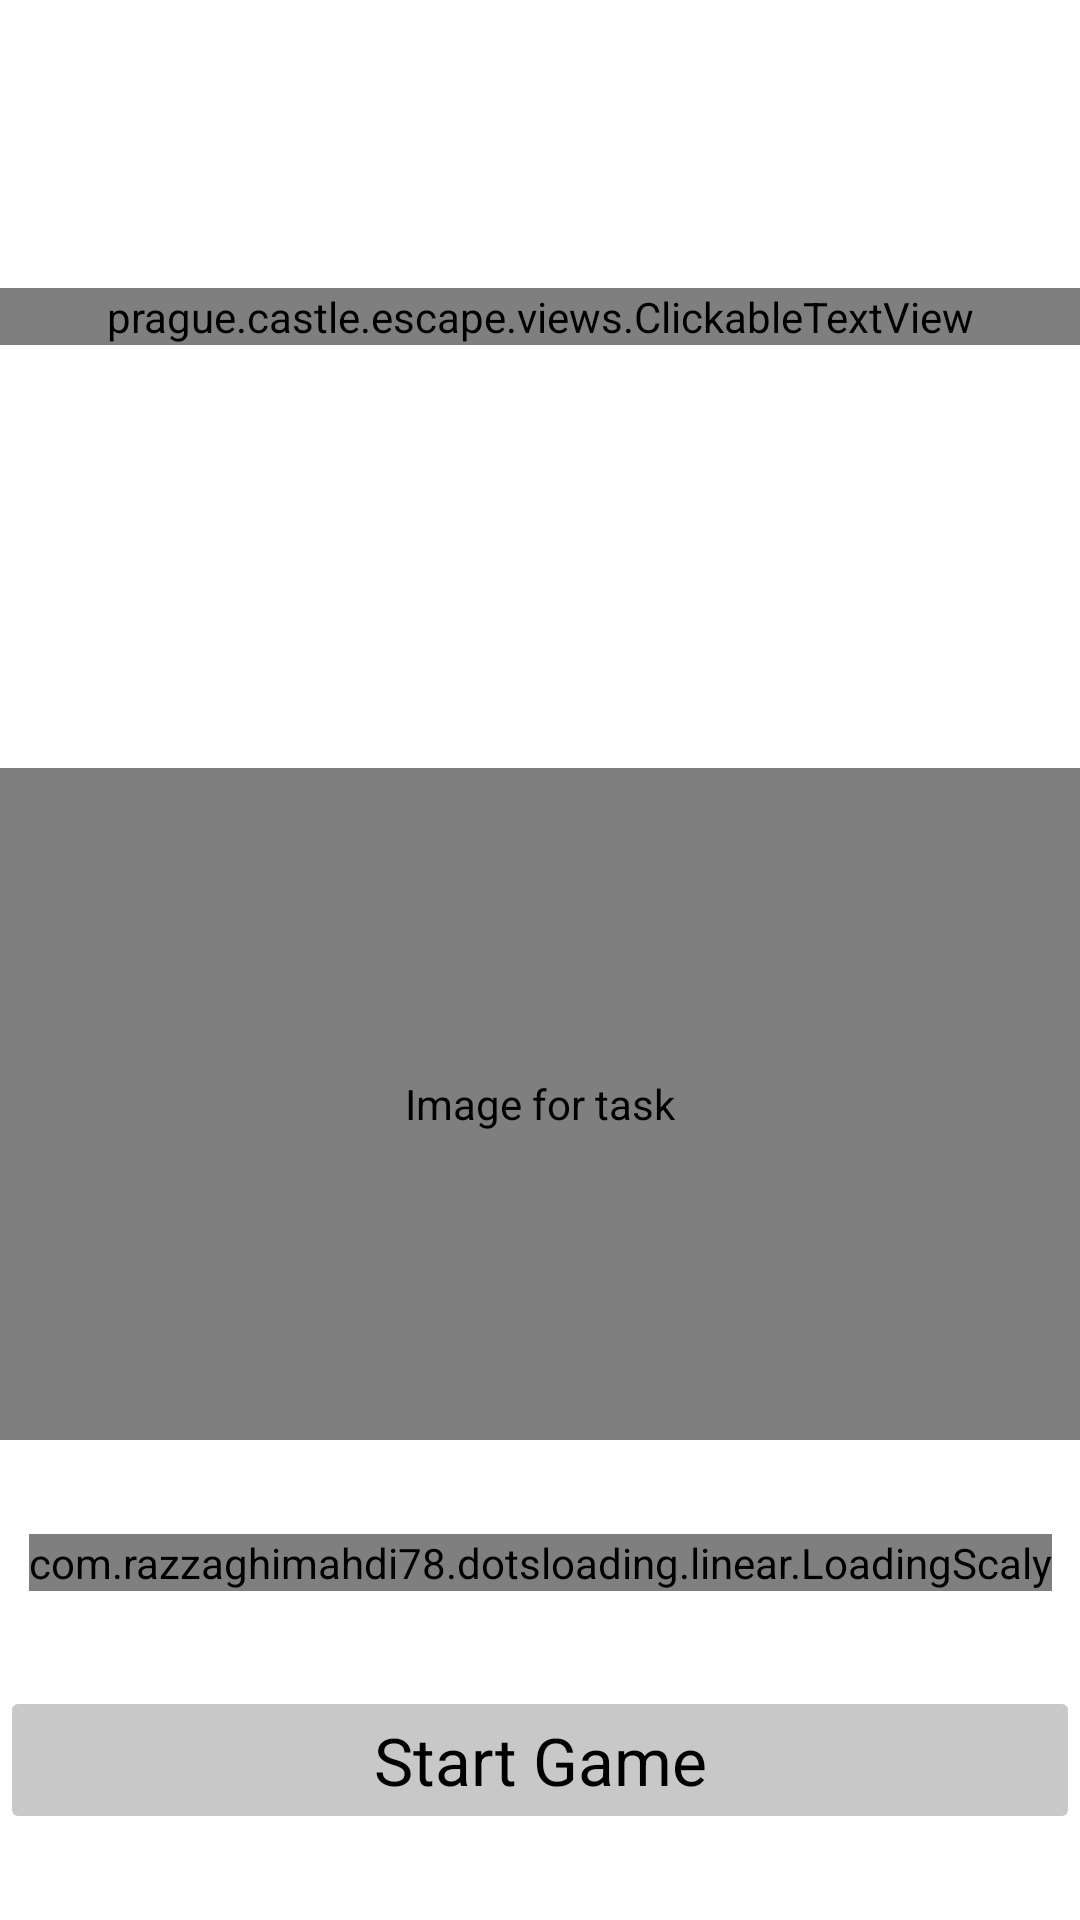

Layout XML and referenced resources for this Android screen:
<!-- AndroidManifest.xml: application theme BaseAppTheme -->
<!-- res/layout/game_fragment01.xml -->
<?xml version="1.0" encoding="utf-8"?>
<ScrollView xmlns:android="http://schemas.android.com/apk/res/android"
    xmlns:app="http://schemas.android.com/apk/res-auto"
    android:layout_width="match_parent"
    android:layout_height="match_parent"
    android:scrollbars="none"
    android:fillViewport="true">

    <androidx.constraintlayout.widget.ConstraintLayout
        android:layout_width="match_parent"
        android:layout_height="wrap_content">

    <TextView
        android:id="@+id/title"
        android:layout_width="wrap_content"
        android:layout_height="wrap_content"
        android:textAppearance="@style/TextAppearance.AppCompat.Large"
        app:layout_constraintTop_toTopOf="parent"
        app:layout_constraintBottom_toTopOf="@+id/top_guideline"
        app:layout_constraintStart_toStartOf="parent"
        app:layout_constraintEnd_toEndOf="parent"/>

    <androidx.core.widget.NestedScrollView
        android:layout_width="0dp"
        android:layout_height="0dp"
        app:layout_constraintTop_toBottomOf="@id/top_guideline"
        app:layout_constraintBottom_toTopOf="@+id/middle_guideline"
        app:layout_constraintStart_toStartOf="parent"
        app:layout_constraintEnd_toEndOf="parent">

        <prague.castle.escape.views.ClickableTextView
            android:id="@+id/description"
            android:textColorLink="@color/primaryColor"
            android:layout_width="match_parent"
            android:layout_height="match_parent"
            android:gravity="center_vertical"
            android:scrollbars="vertical"
            android:justificationMode="inter_word"
            android:textAppearance="@style/TextAppearance.AppCompat.Medium" />
    </androidx.core.widget.NestedScrollView>

    <com.github.chrisbanes.photoview.PhotoView
        android:id="@+id/image"
        android:src="@drawable/task01"
        android:layout_width="0dp"
        android:layout_height="0dp"
        android:contentDescription="@string/task"
        app:layout_constraintTop_toBottomOf="@+id/middle_guideline"
        app:layout_constraintBottom_toTopOf="@id/bottom_guideline"
        app:layout_constraintStart_toStartOf="parent"
        app:layout_constraintEnd_toEndOf="parent"/>

    <com.razzaghimahdi78.dotsloading.linear.LoadingScaly
        android:id="@+id/loading"
        android:layout_width="wrap_content"
        android:layout_height="wrap_content"
        app:dots_count="3"
        app:dots_color="@color/primaryColor"
        app:layout_constraintTop_toBottomOf="@+id/image"
        app:layout_constraintBottom_toTopOf="@+id/confirm"
        app:layout_constraintStart_toStartOf="parent"
        app:layout_constraintEnd_toEndOf="parent"/>

    <TextView
        android:id="@+id/distance"
        android:layout_width="wrap_content"
        android:layout_height="wrap_content"
        android:textAppearance="@style/TextAppearance.AppCompat.Medium"
        app:layout_constraintTop_toBottomOf="@+id/image"
        app:layout_constraintBottom_toTopOf="@+id/confirm"
        app:layout_constraintStart_toStartOf="parent"
        app:layout_constraintEnd_toEndOf="parent"/>

    <Button
        android:backgroundTint="@color/card_background"
        android:id="@+id/confirm"
        android:layout_width="0dp"
        android:layout_height="wrap_content"
        android:textAppearance="@style/TextAppearance.AppCompat.Large"
        android:text="@string/start_game"
        android:enabled="false"
        app:layout_constraintTop_toBottomOf="@+id/distance"
        app:layout_constraintBottom_toBottomOf="parent"
        app:layout_constraintStart_toStartOf="parent"
        app:layout_constraintEnd_toEndOf="parent"/>

    <androidx.constraintlayout.widget.Guideline
        android:id="@+id/top_guideline"
        android:layout_width="wrap_content"
        android:layout_height="wrap_content"
        android:orientation="horizontal"
        app:layout_constraintGuide_percent="0.15" />

    <androidx.constraintlayout.widget.Guideline
        android:id="@+id/middle_guideline"
        android:layout_width="wrap_content"
        android:layout_height="wrap_content"
        android:orientation="horizontal"
        app:layout_constraintGuide_percent="0.4" />

    <androidx.constraintlayout.widget.Guideline
        android:id="@+id/bottom_guideline"
        android:layout_width="wrap_content"
        android:layout_height="wrap_content"
        android:orientation="horizontal"
        app:layout_constraintGuide_percent="0.75"/>

    </androidx.constraintlayout.widget.ConstraintLayout>
</ScrollView>
<!-- resources referenced by this layout -->
<resources>
  <color name="card_background">@color/cardview_shadow_start_color</color>
  <color name="primaryColor">#FF000000</color>
  <!-- drawable task01: png bitmap (drawable, 164386 bytes) -->
  <string name="start_game">Start Game</string>
  <string name="task">Image for task</string>
  <style name="BaseAppTheme" parent="Theme.Material3.DayNight.NoActionBar">
          <item name="colorOnPrimary">@color/background</item>
          <item name="android:textColor">@color/primaryColor</item>
          <item name="android:editTextColor">@color/primaryColor</item>
          <item name="colorPrimary">@color/background</item>
          <item name="android:statusBarColor">@color/card_background</item>
          <item name="android:navigationBarColor">@color/card_background</item>
          <item name="android:windowBackground">@color/background</item>
      </style>
  <color name="background">@color/cardview_light_background</color>
</resources>
